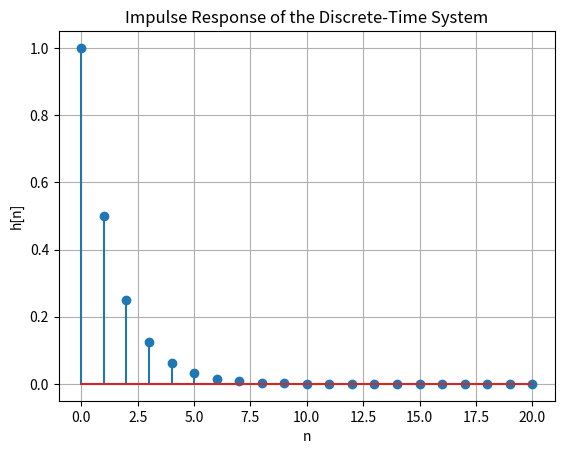

Generate this figure with matplotlib:
import numpy as np
import matplotlib.pyplot as plt
n = np.arange(0, 21)
h = np.zeros(len(n))
h[0] = 1
for k in range(1, len(n)):
 h[k] = 0.5 * h[k - 1]
plt.stem(n, h)
plt.xlabel("n")
plt.ylabel("h[n]")
plt.title("Impulse Response of the Discrete-Time System")
plt.grid()
plt.show()
if np.sum(np.abs(h)) < np.inf:
 print("The system is stable.")
else:
 print("The system is unstable.")
